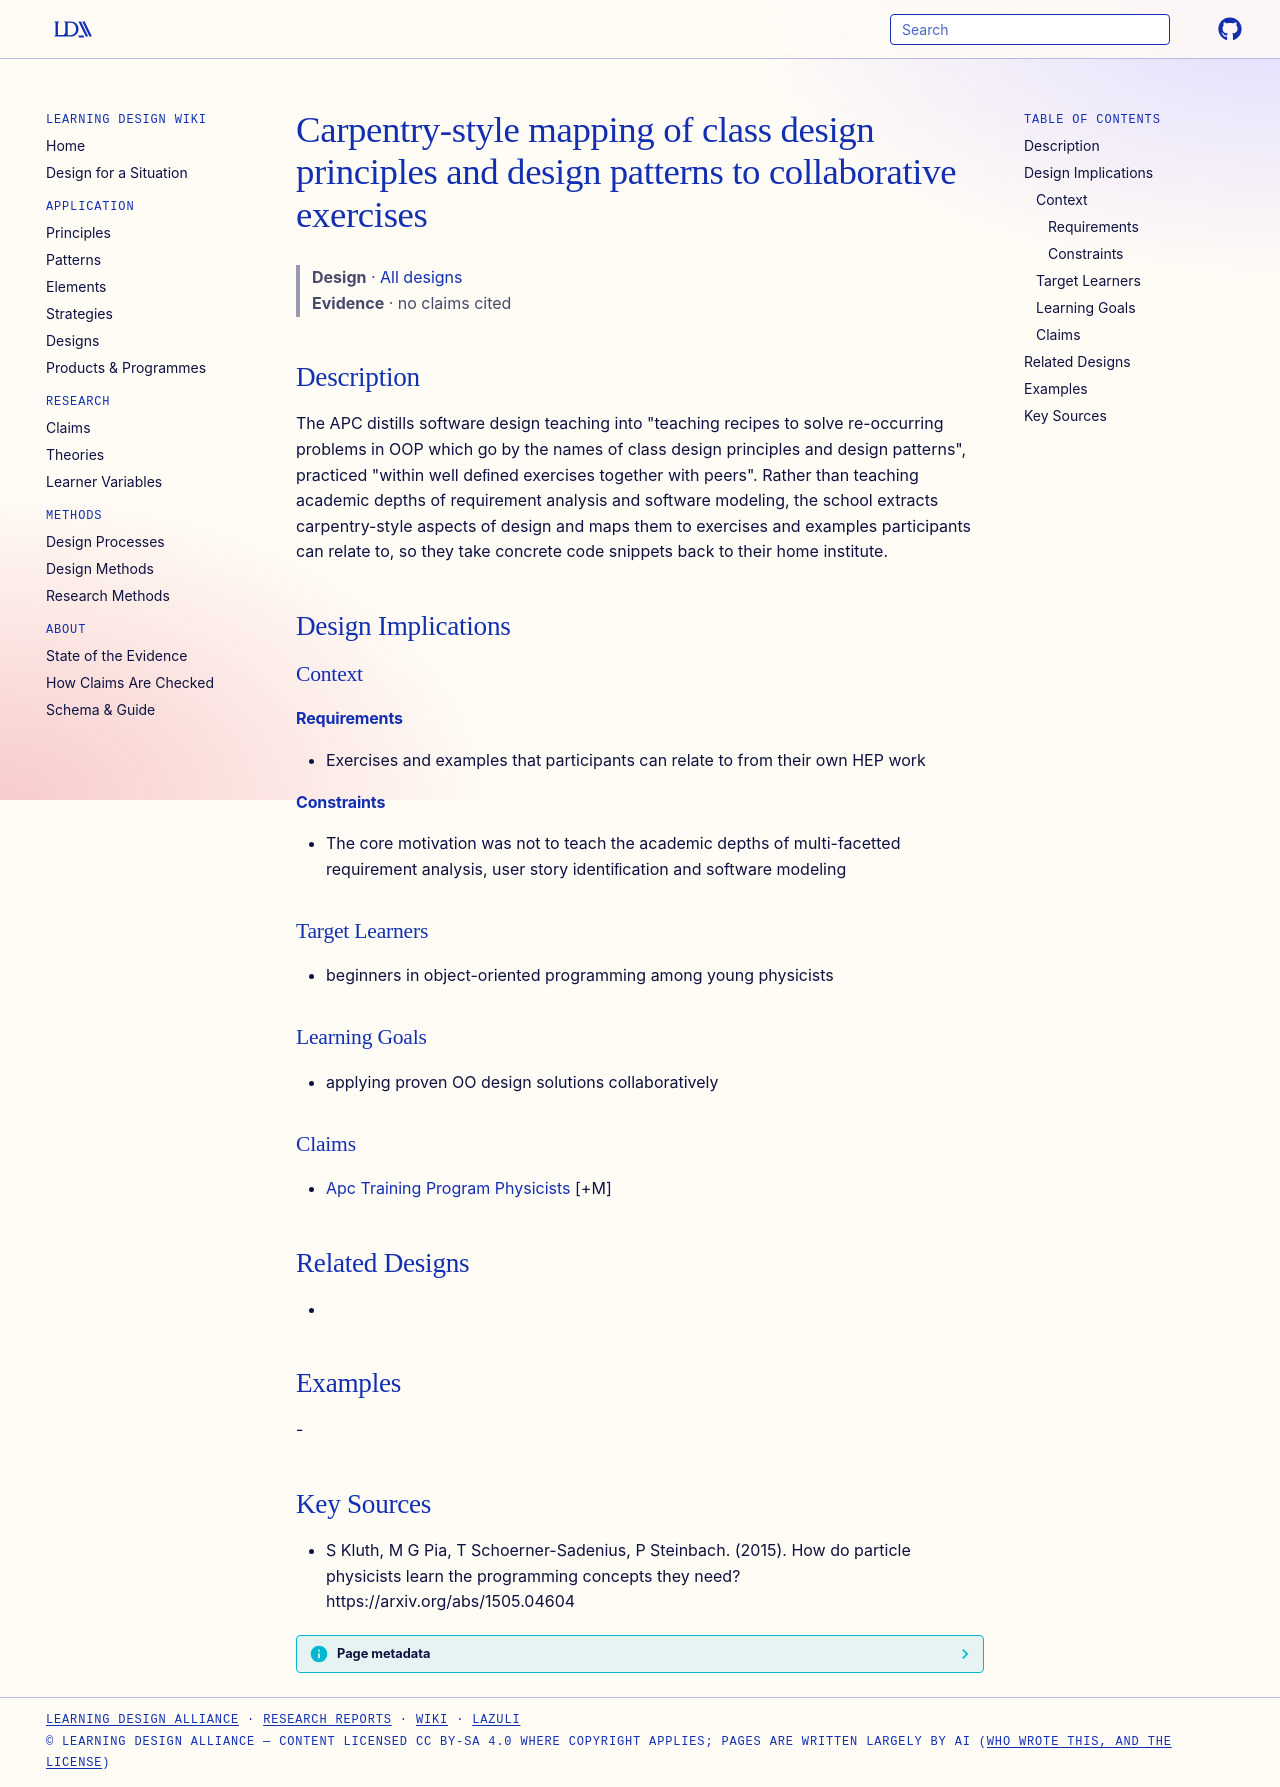

repository: Learning-Design-Alliance/learning-wiki · page: designs/carpentry-style-design-principles-exercises/index.html · generator: mkdocs

---
type: design
id: carpentry-style-design-principles-exercises
title: Carpentry-style mapping of class design principles and design patterns to collaborative exercises
description: "The APC distills software design teaching into \"teaching recipes to solve re-occurring problems in OOP which go by the names of class design principles and design patterns\", practiced \"within well deﬁned exercises tog..."
status: review
generated:
  by: "process:settle-candidates"
  at: 2026-11-17
sources:
  - id: s-kluth-2015
    resource: "https://arxiv.org/abs/1505.04604"
    title: "S Kluth, M G Pia, T Schoerner-Sadenius, P Steinbach. (2015). How do particle physicists learn the programming concepts they need? https://arxiv.org/abs/1505.04604"
    author: S Kluth, M G Pia, T Schoerner-Sadenius, P Steinbach
---

# Carpentry-style mapping of class design principles and design patterns to collaborative exercises

> **Design** · [All designs](index.md)
> **Evidence** · no claims cited

## Description
The APC distills software design teaching into "teaching recipes to solve re-occurring problems in OOP which go by the names of class design principles and design patterns", practiced "within well deﬁned exercises together with peers". Rather than teaching academic depths of requirement analysis and software modeling, the school extracts carpentry-style aspects of design and maps them to exercises and examples participants can relate to, so they take concrete code snippets back to their home institute.

## Design Implications

### Context
#### Requirements
- Exercises and examples that participants can relate to from their own HEP work
#### Constraints
- The core motivation was not to teach the academic depths of multi-facetted requirement analysis, user story identiﬁcation and software modeling

### Target Learners
- beginners in object-oriented programming among young physicists

### Learning Goals
- applying proven OO design solutions collaboratively

### Claims
- [Apc Training Program Physicists](apc-training-program-physicists.md) [+M]

## Related Designs
- 

## Examples
-

## Key Sources
- S Kluth, M G Pia, T Schoerner-Sadenius, P Steinbach. (2015). How do particle physicists learn the programming concepts they need? https://arxiv.org/abs/1505.04604
